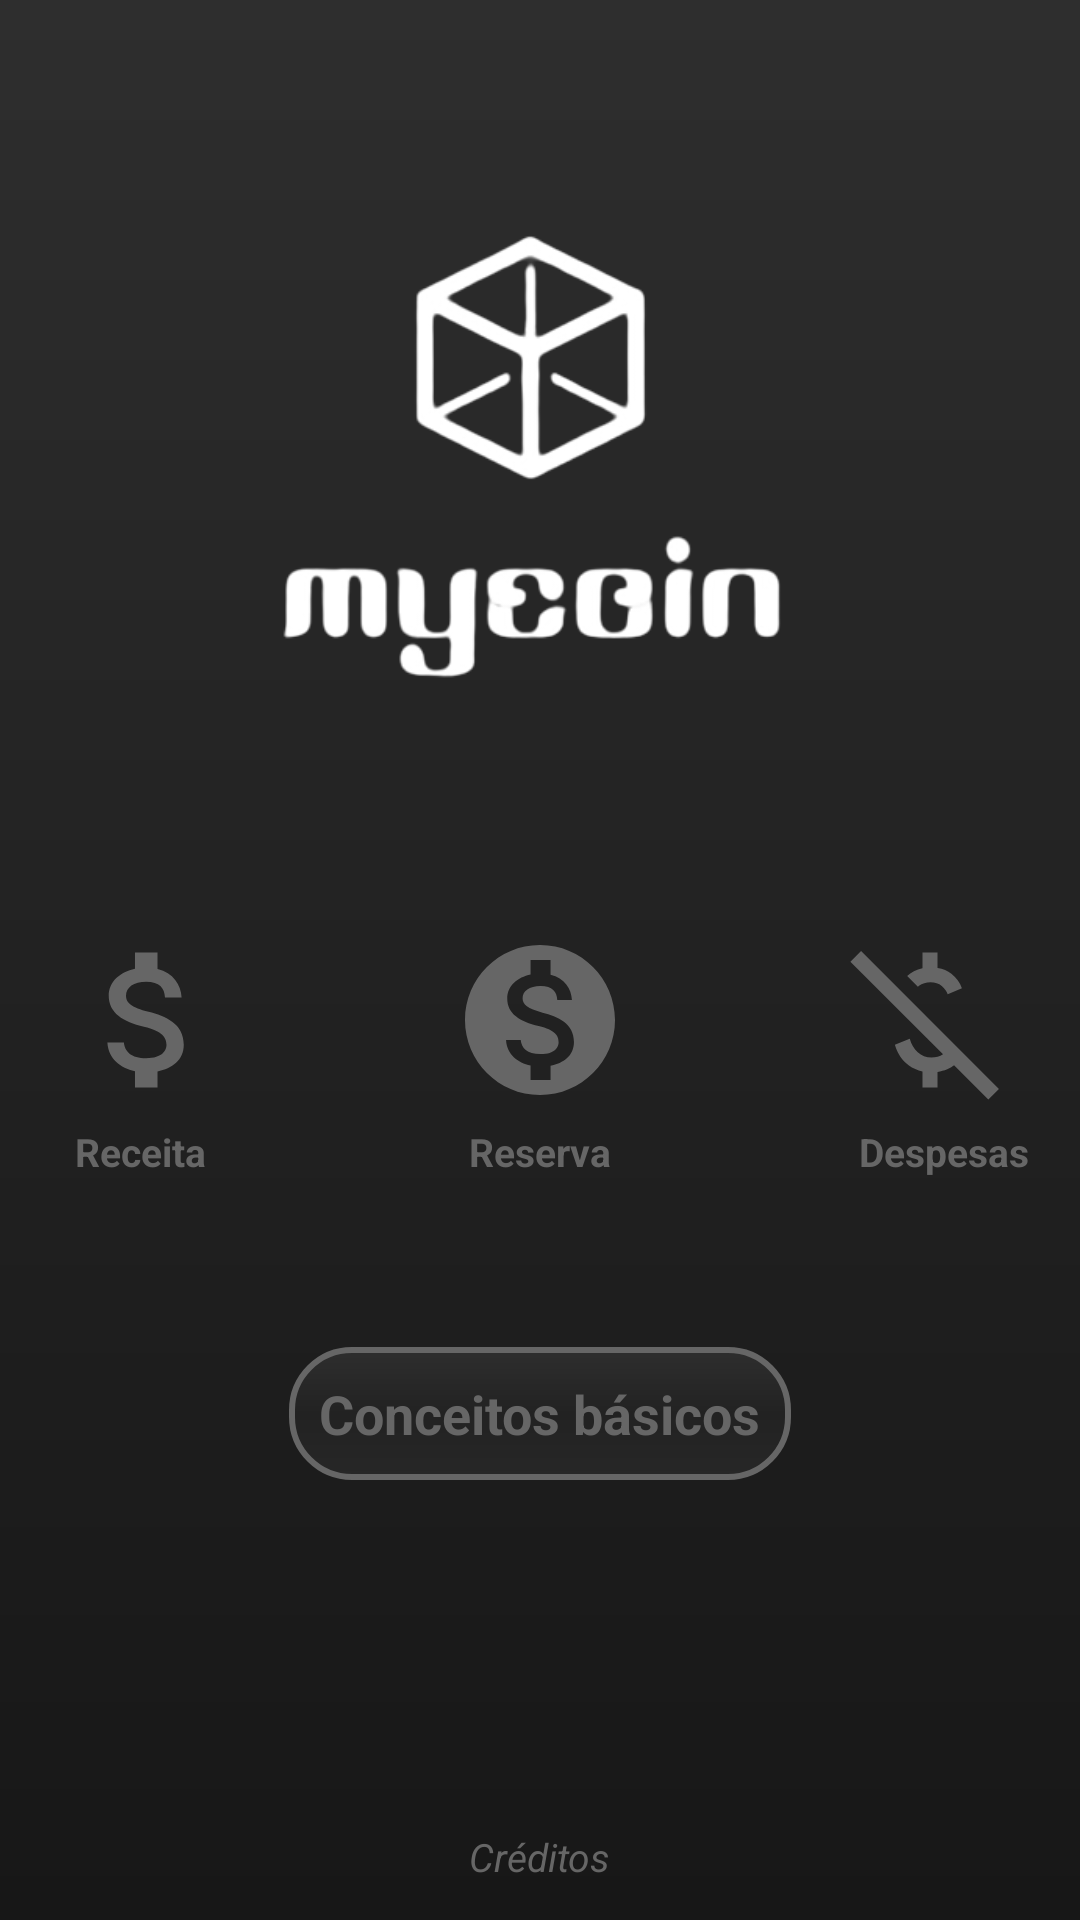

Write the Android layout XML for this screen, with the resource values it uses.
<!-- AndroidManifest.xml: application theme Theme.Mycoin5 -->
<!-- res/layout/activity_main.xml -->
<?xml version="1.0" encoding="utf-8"?>
<androidx.core.widget.NestedScrollView xmlns:app="http://schemas.android.com/apk/res-auto"
    xmlns:tools="http://schemas.android.com/tools"
    android:layout_width="match_parent"
    android:layout_height="match_parent"
    android:fillViewport="true"
    xmlns:android="http://schemas.android.com/apk/res/android">

    <androidx.constraintlayout.widget.ConstraintLayout
        android:layout_width="match_parent"
        android:layout_height="match_parent"
        android:background="@drawable/background"
        tools:context=".TelaPrincipal">

        <ImageView
            android:id="@+id/logo"
            android:layout_width="300dp"
            android:layout_height="300dp"
            android:layout_marginBottom="5dp"
            android:src="@drawable/logo"
            app:layout_constraintBottom_toTopOf="@+id/botaoreserva"
            app:layout_constraintEnd_toEndOf="parent"
            app:layout_constraintStart_toStartOf="parent"
            app:layout_constraintTop_toTopOf="parent" />

        <TextView
            android:id="@+id/botaoreserva"
            style="@style/edit_text_redondo"
            android:layout_height="60dp"
            android:layout_marginStart="40dp"
            android:layout_marginTop="10dp"
            android:layout_marginEnd="40dp"
            android:width="10dp"
            android:background="@drawable/iconreserva"
            android:textColor="@color/white"
            android:textStyle="bold"
            app:layout_constraintEnd_toStartOf="@+id/botaodespesa"
            app:layout_constraintStart_toEndOf="@+id/botaoreceita"
            app:layout_constraintTop_toBottomOf="@id/logo" />

        <TextView
            android:id="@+id/txtdespesa"
            android:layout_width="wrap_content"
            android:layout_height="20dp"
            android:layout_marginStart="272dp"
            android:layout_marginTop="5dp"
            android:orientation="horizontal"
            android:text="Despesas"
            android:textColor="@color/cinzabotao"
            android:textSize="13dp"
            android:textStyle="bold"
            app:layout_constraintBottom_toBottomOf="parent"
            app:layout_constraintEnd_toEndOf="parent"
            app:layout_constraintHorizontal_bias="0.453"
            app:layout_constraintStart_toStartOf="parent"
            app:layout_constraintTop_toBottomOf="@id/botaodespesa"
            app:layout_constraintVertical_bias="0.0" />

        <TextView
            android:id="@+id/botaoreceita"
            style="@style/edit_text_redondo"
            android:layout_height="60dp"
            android:layout_marginTop="10dp"
            android:layout_marginRight="300dp"
            android:width="10dp"
            android:background="@drawable/iconreceita"
            android:textColor="@color/white"
            android:textStyle="bold"
            app:layout_constraintTop_toBottomOf="@+id/logo"
            app:layout_constraintStart_toStartOf="parent"
            app:layout_constraintEnd_toEndOf="parent"
            />

        <TextView
            android:id="@+id/txtreceita"
            android:layout_width="50dp"
            android:layout_height="20dp"
            android:layout_marginTop="5dp"
            android:layout_marginRight="260dp"
            android:orientation="horizontal"
            android:text="Receitas"
            android:textColor="@color/cinzabotao"
            android:textSize="13dp"
            android:textStyle="bold"
            app:layout_constraintEnd_toEndOf="parent"
            app:layout_constraintStart_toStartOf="parent"
            app:layout_constraintTop_toBottomOf="@id/botaoreceita"
            />

        <TextView
            android:id="@+id/txtreserva"
            android:layout_width="wrap_content"
            android:layout_height="20dp"
            android:layout_marginTop="5dp"
            android:orientation="horizontal"
            android:text="Reserva"
            android:textColor="@color/cinzabotao"
            android:textSize="13dp"
            android:textStyle="bold"
            app:layout_constraintEnd_toEndOf="parent"
            app:layout_constraintStart_toStartOf="parent"
            app:layout_constraintTop_toBottomOf="@id/botaoreserva" />

        <TextView
            android:id="@+id/botaodespesa"
            style="@style/edit_text_redondo"
            android:layout_height="60dp"
            android:layout_marginLeft="300dp"
            android:layout_marginTop="10dp"
            android:width="10dp"
            android:background="@drawable/icondespesa"
            android:textColor="@color/white"
            android:textStyle="bold"
            app:layout_constraintEnd_toEndOf="parent"
            app:layout_constraintStart_toStartOf="parent"
            app:layout_constraintTop_toBottomOf="@id/logo" />

        <TextView
            android:id="@+id/txtdireitos"
            android:layout_width="wrap_content"
            android:layout_height="20dp"
            android:layout_marginBottom="10dp"
            android:orientation="horizontal"
            android:text="Créditos"
            android:textColor="@color/cinzabotao"
            android:textSize="13dp"
            android:textStyle="italic"
            app:layout_constraintBottom_toBottomOf="parent"
            app:layout_constraintEnd_toEndOf="parent"
            app:layout_constraintStart_toStartOf="parent" />

        <TextView
            android:id="@+id/btnReceitas"
            style="@style/edit_text"
            android:layout_width="wrap_content"
            android:layout_height="wrap_content"
            android:layout_gravity="center_horizontal"
            android:layout_margin="10dp"
            android:onClick="TelaConceitos"
            android:text="Conceitos básicos"
            android:textColor="@color/cinzabotao"
            android:textSize="18dp"
            android:textStyle="bold"
            app:layout_constraintBottom_toTopOf="@+id/txtdireitos"
            app:layout_constraintEnd_toEndOf="parent"
            app:layout_constraintStart_toStartOf="parent"
            app:layout_constraintTop_toBottomOf="@+id/txtreserva"
            app:layout_constraintVertical_bias="0.293" />


    </androidx.constraintlayout.widget.ConstraintLayout>
</androidx.core.widget.NestedScrollView>
<!-- resources referenced by this layout -->
<resources>
  <color name="cinzabotao">#666666</color>
  <color name="white">#FFFFFFFF</color>
  <!-- drawable background (drawable) -->
  <?xml version="1.0" encoding="utf-8"?>
  <shape xmlns:android="http://schemas.android.com/apk/res/android">
  
  
  
      <gradient
          android:startColor="@color/cinza_mais_escuro"
          android:centerColor="@color/cinza_escuro"
          android:endColor="@color/cinza_escuro2"
          android:angle="90"
          />
  
  
  </shape>
  <!-- drawable iconreceita (drawable) -->
  <vector android:height="24dp" android:tint="#666666"
      android:viewportHeight="24" android:viewportWidth="24"
      android:width="24dp" xmlns:android="http://schemas.android.com/apk/res/android">
      <path android:fillColor="@android:color/white" android:pathData="M11.8,10.9c-2.27,-0.59 -3,-1.2 -3,-2.15 0,-1.09 1.01,-1.85 2.7,-1.85 1.78,0 2.44,0.85 2.5,2.1h2.21c-0.07,-1.72 -1.12,-3.3 -3.21,-3.81V3h-3v2.16c-1.94,0.42 -3.5,1.68 -3.5,3.61 0,2.31 1.91,3.46 4.7,4.13 2.5,0.6 3,1.48 3,2.41 0,0.69 -0.49,1.79 -2.7,1.79 -2.06,0 -2.87,-0.92 -2.98,-2.1h-2.2c0.12,2.19 1.76,3.42 3.68,3.83V21h3v-2.15c1.95,-0.37 3.5,-1.5 3.5,-3.55 0,-2.84 -2.43,-3.81 -4.7,-4.4z"/>
  </vector>
  <style name="edit_text">
          <item name="android:layout_width">match_parent</item>
          <item name="android:layout_height">wrap_content</item>
          <item name="android:background">@drawable/edit_text</item>
          <item name="android:padding">10dp</item>
          <item name="android:maxLength">25</item>
          <item name="android:layout_marginLeft">40dp</item>
          <item name="android:layout_marginRight">40dp</item>
          <item name="android:layout_marginTop">10dp</item>
      </style>
  <style name="edit_text_redondo">
          <item name="android:layout_width">60dp</item>
          <item name="android:layout_height">60dp</item>
          <item name="android:background">@drawable/edit_text_redondo</item>
          <item name="android:padding">10dp</item>
          <item name="android:maxLength">25</item>
          <item name="android:layout_marginLeft">40dp</item>
          <item name="android:layout_marginRight">40dp</item>
          <item name="android:layout_marginTop">10dp</item>
      </style>
  <style name="Theme.Mycoin5" parent="Theme.MaterialComponents.DayNight.DarkActionBar">
          
          <item name="colorPrimary">@color/black</item>
          <item name="colorPrimaryVariant">@color/black</item>
          <item name="colorOnPrimary">@color/white</item>
          
          <item name="colorSecondary">@color/teal_200</item>
          <item name="colorSecondaryVariant">@color/teal_700</item>
          <item name="colorOnSecondary">@color/black</item>
          
          <item name="android:statusBarColor">?attr/background</item>
          
      </style>
  <color name="cinza_mais_escuro">#171717</color>
  <color name="cinza_escuro">#222222</color>
  <color name="cinza_escuro2">#2E2E2E</color>
  <!-- drawable edit_text (drawable) -->
  <?xml version="1.0" encoding="utf-8"?>
  <shape xmlns:android="http://schemas.android.com/apk/res/android">
  
      <gradient
          android:startColor="@color/cinza"
          android:centerColor="@color/cinza_escuro"
          android:endColor="@color/cinza_escuro2"
          android:angle="90"
          />
      <corners android:radius="20dp"/>
      <stroke android:color="@color/cinzabotao" android:width="2dp"/>
  
  </shape>
  <!-- drawable edit_text_redondo (drawable) -->
  <?xml version="1.0" encoding="utf-8"?>
  <shape xmlns:android="http://schemas.android.com/apk/res/android">
  
  
      <gradient
          android:startColor="@color/cinza"
          android:centerColor="@color/cinza_escuro"
          android:endColor="@color/cinza_escuro2"
          android:angle="90"
          />
      <corners android:radius="300dp"/>
      <stroke android:color="@color/white" android:width="2dp"/>
  
  
  </shape>
  <color name="black">#FF000000</color>
  <color name="teal_200">#FF03DAC5</color>
  <color name="teal_700">#FF009688</color>
  <color name="cinza">#FF272727</color>
</resources>
